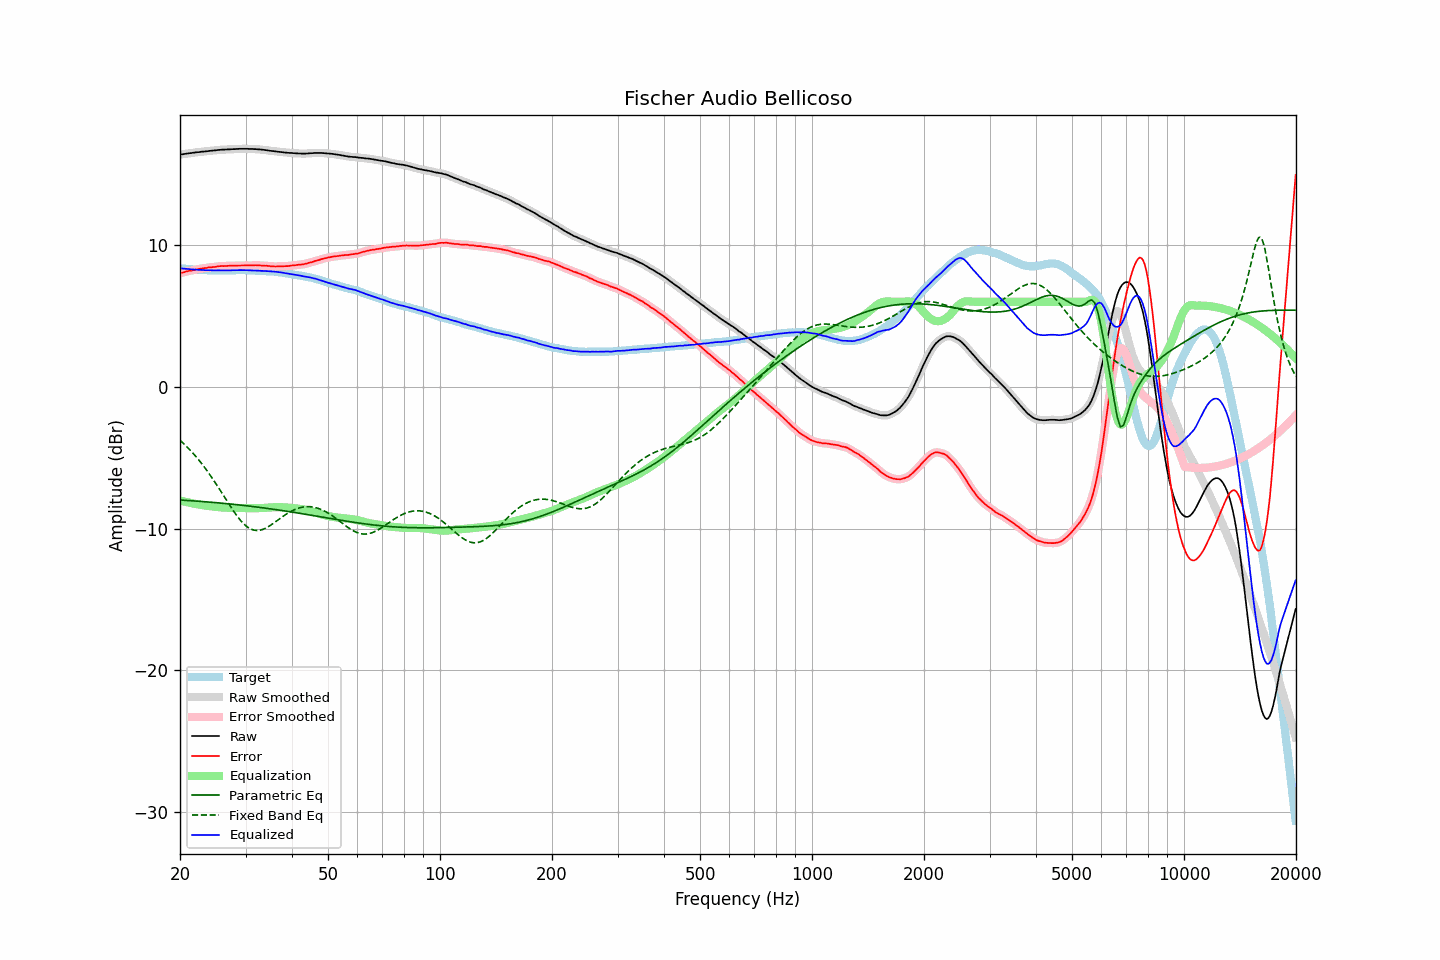

The table this chart was drawn from, first rows:
frequency, raw, error, smoothed, error_smoothed, equalization, parametric_eq, fixed_band_eq, equalized_raw, equalized_smoothed, target
20.00, 16.38, 8.02, 16.38, 8.02, -8.02, -7.99, -3.77, 8.36, 8.36, 8.36
20.20, 16.40, 8.05, 16.40, 8.05, -8.05, -8.00, -3.88, 8.35, 8.35, 8.35
20.40, 16.41, 8.07, 16.41, 8.07, -8.08, -8.00, -3.98, 8.33, 8.34, 8.34
20.61, 16.43, 8.10, 16.43, 8.10, -8.10, -8.01, -4.09, 8.33, 8.33, 8.33
20.81, 16.45, 8.14, 16.45, 8.13, -8.13, -8.02, -4.20, 8.32, 8.32, 8.31
21.02, 16.46, 8.16, 16.46, 8.16, -8.16, -8.02, -4.31, 8.30, 8.31, 8.30
21.23, 16.48, 8.19, 16.48, 8.18, -8.18, -8.03, -4.43, 8.30, 8.30, 8.29
21.44, 16.49, 8.19, 16.49, 8.20, -8.21, -8.04, -4.55, 8.28, 8.29, 8.30
21.66, 16.51, 8.23, 16.51, 8.22, -8.23, -8.05, -4.68, 8.28, 8.28, 8.28
21.87, 16.52, 8.24, 16.52, 8.25, -8.25, -8.06, -4.80, 8.27, 8.27, 8.28
22.09, 16.54, 8.28, 16.54, 8.27, -8.27, -8.06, -4.93, 8.27, 8.26, 8.26
22.31, 16.55, 8.29, 16.55, 8.29, -8.29, -8.07, -5.07, 8.26, 8.26, 8.26
22.54, 16.56, 8.31, 16.56, 8.32, -8.31, -8.08, -5.21, 8.25, 8.25, 8.25
22.76, 16.58, 8.33, 16.58, 8.33, -8.33, -8.09, -5.35, 8.25, 8.24, 8.25
22.99, 16.59, 8.35, 16.59, 8.35, -8.35, -8.10, -5.49, 8.24, 8.24, 8.24
23.22, 16.60, 8.37, 16.60, 8.37, -8.37, -8.11, -5.64, 8.23, 8.23, 8.23
23.45, 16.61, 8.37, 16.61, 8.38, -8.38, -8.12, -5.80, 8.23, 8.23, 8.23
23.69, 16.62, 8.40, 16.62, 8.40, -8.40, -8.12, -5.95, 8.22, 8.22, 8.22
23.92, 16.64, 8.43, 16.64, 8.41, -8.41, -8.13, -6.11, 8.23, 8.22, 8.21
24.16, 16.65, 8.43, 16.65, 8.43, -8.43, -8.14, -6.27, 8.22, 8.22, 8.22
24.40, 16.66, 8.44, 16.66, 8.44, -8.44, -8.15, -6.44, 8.22, 8.22, 8.22
24.65, 16.67, 8.45, 16.67, 8.45, -8.46, -8.16, -6.61, 8.21, 8.21, 8.22
24.89, 16.68, 8.46, 16.68, 8.47, -8.47, -8.17, -6.78, 8.21, 8.21, 8.22
25.14, 16.70, 8.49, 16.70, 8.48, -8.48, -8.18, -6.95, 8.22, 8.21, 8.21
25.39, 16.71, 8.50, 16.71, 8.50, -8.49, -8.19, -7.13, 8.22, 8.22, 8.21
25.65, 16.72, 8.51, 16.72, 8.51, -8.50, -8.20, -7.30, 8.22, 8.22, 8.21
25.91, 16.73, 8.52, 16.73, 8.52, -8.51, -8.21, -7.48, 8.22, 8.21, 8.21
26.16, 16.73, 8.51, 16.73, 8.52, -8.52, -8.22, -7.66, 8.21, 8.21, 8.22
26.43, 16.74, 8.52, 16.74, 8.52, -8.53, -8.23, -7.84, 8.21, 8.21, 8.22
26.69, 16.74, 8.52, 16.74, 8.53, -8.53, -8.25, -8.02, 8.21, 8.21, 8.21
26.96, 16.75, 8.54, 16.75, 8.53, -8.54, -8.26, -8.20, 8.21, 8.21, 8.21
27.23, 16.75, 8.54, 16.75, 8.54, -8.54, -8.27, -8.37, 8.21, 8.21, 8.21
27.50, 16.76, 8.55, 16.76, 8.55, -8.54, -8.28, -8.55, 8.22, 8.22, 8.21
27.77, 16.77, 8.55, 16.77, 8.55, -8.55, -8.29, -8.72, 8.22, 8.22, 8.22
28.05, 16.77, 8.55, 16.77, 8.55, -8.55, -8.30, -8.88, 8.22, 8.22, 8.22
28.33, 16.78, 8.55, 16.78, 8.55, -8.55, -8.31, -9.04, 8.23, 8.23, 8.23
28.62, 16.78, 8.55, 16.78, 8.55, -8.55, -8.33, -9.19, 8.23, 8.23, 8.23
28.90, 16.79, 8.55, 16.79, 8.55, -8.56, -8.34, -9.33, 8.23, 8.23, 8.23
29.19, 16.79, 8.56, 16.79, 8.56, -8.56, -8.35, -9.47, 8.23, 8.23, 8.23
29.48, 16.79, 8.56, 16.79, 8.56, -8.56, -8.36, -9.59, 8.23, 8.23, 8.23
29.78, 16.79, 8.56, 16.79, 8.56, -8.56, -8.38, -9.71, 8.23, 8.23, 8.23
30.08, 16.79, 8.56, 16.79, 8.56, -8.56, -8.39, -9.81, 8.23, 8.23, 8.23
30.38, 16.79, 8.57, 16.79, 8.57, -8.56, -8.40, -9.90, 8.23, 8.22, 8.22
30.68, 16.78, 8.56, 16.78, 8.57, -8.57, -8.42, -9.97, 8.21, 8.22, 8.22
30.99, 16.78, 8.57, 16.78, 8.56, -8.57, -8.43, -10.04, 8.21, 8.21, 8.21
31.30, 16.78, 8.57, 16.78, 8.57, -8.57, -8.44, -10.08, 8.21, 8.21, 8.21
31.61, 16.77, 8.56, 16.77, 8.57, -8.57, -8.46, -10.12, 8.20, 8.20, 8.21
31.93, 16.77, 8.58, 16.77, 8.57, -8.57, -8.47, -10.13, 8.20, 8.20, 8.19
32.24, 16.76, 8.56, 16.76, 8.57, -8.57, -8.49, -10.14, 8.19, 8.19, 8.20
32.57, 16.75, 8.57, 16.75, 8.57, -8.56, -8.50, -10.13, 8.19, 8.19, 8.18
32.89, 16.74, 8.56, 16.74, 8.56, -8.56, -8.52, -10.12, 8.18, 8.18, 8.18
33.22, 16.73, 8.55, 16.73, 8.55, -8.55, -8.53, -10.08, 8.18, 8.18, 8.18
33.55, 16.72, 8.54, 16.72, 8.54, -8.55, -8.55, -10.04, 8.17, 8.17, 8.18
33.89, 16.70, 8.54, 16.70, 8.54, -8.54, -8.56, -9.99, 8.16, 8.17, 8.16
34.23, 16.69, 8.54, 16.69, 8.53, -8.53, -8.58, -9.93, 8.16, 8.16, 8.15
34.57, 16.67, 8.52, 16.67, 8.52, -8.52, -8.59, -9.87, 8.15, 8.15, 8.15
34.92, 16.65, 8.51, 16.65, 8.51, -8.51, -8.61, -9.80, 8.14, 8.14, 8.14
35.27, 16.64, 8.49, 16.64, 8.50, -8.50, -8.62, -9.72, 8.14, 8.14, 8.15
35.62, 16.63, 8.50, 16.63, 8.49, -8.50, -8.64, -9.64, 8.13, 8.13, 8.13
35.97, 16.61, 8.48, 16.61, 8.49, -8.49, -8.66, -9.56, 8.12, 8.12, 8.13
... 635 more rows
